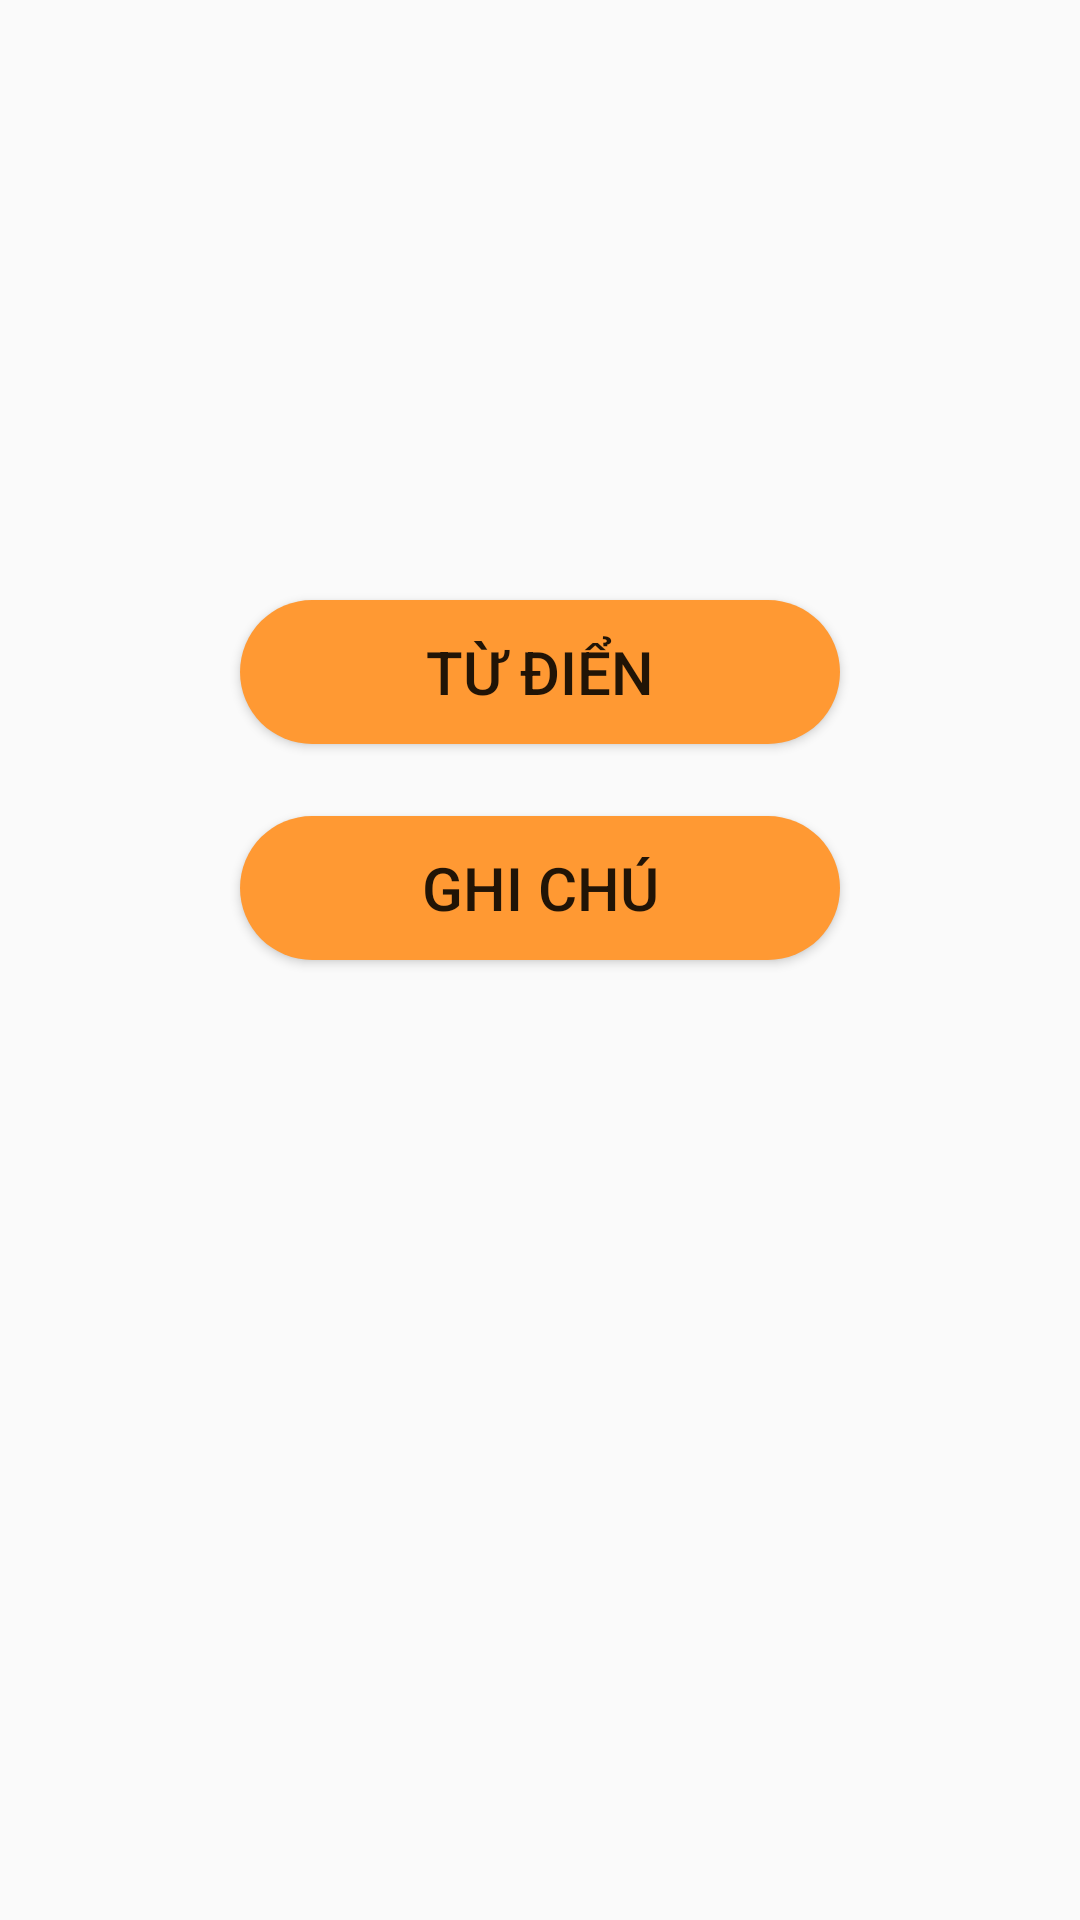

This screen was rendered from an Android layout file. Write that file and the resources it references.
<!-- AndroidManifest.xml: application theme Theme.DoAnMB -->
<!-- res/layout/activity_optionvocab.xml -->
<?xml version="1.0" encoding="utf-8"?>
<androidx.constraintlayout.widget.ConstraintLayout xmlns:android="http://schemas.android.com/apk/res/android"
    xmlns:app="http://schemas.android.com/apk/res-auto"
    xmlns:tools="http://schemas.android.com/tools"
    android:layout_width="match_parent"
    android:background="@drawable/backgroundmain"
    android:layout_height="match_parent">

    <Button
        android:id="@+id/btntuDien"
        android:layout_width="200dp"
        android:layout_height="wrap_content"
        android:layout_marginTop="200dp"
        android:background="@drawable/bg_orange"
        android:text="Từ điển"
        android:textStyle="normal"
        android:textSize="20sp"
        app:layout_constraintEnd_toEndOf="parent"
        app:layout_constraintStart_toStartOf="parent"
        app:layout_constraintTop_toTopOf="parent" />

    <Button
        android:id="@+id/btnGhiChu"
        android:layout_width="200dp"
        android:layout_height="wrap_content"
        android:layout_marginTop="24dp"
        android:background="@drawable/bg_orange"
        android:text="Ghi chú"
        android:textSize="20sp"
        app:layout_constraintEnd_toEndOf="@+id/btntuDien"
        app:layout_constraintStart_toStartOf="@+id/btntuDien"
        app:layout_constraintTop_toBottomOf="@+id/btntuDien" />
</androidx.constraintlayout.widget.ConstraintLayout>
<!-- resources referenced by this layout -->
<resources>
  <!-- drawable bg_orange (drawable) -->
  <?xml version="1.0" encoding="utf-8"?>
  <shape xmlns:android="http://schemas.android.com/apk/res/android">
      <corners android:radius="30dp"/>
      <solid android:color="#FF9933"/>
  </shape>
  <style name="Theme.DoAnMB" parent="Theme.AppCompat.Light.DarkActionBar">
          
          <item name="colorPrimary">@color/purple_500</item>
          <item name="colorPrimaryDark">@color/purple_700</item>
          <item name="colorAccent">@color/teal_200</item>
          
      </style>
  <color name="purple_500">#FF6200EE</color>
  <color name="purple_700">#FF3700B3</color>
  <color name="teal_200">#FF03DAC5</color>
</resources>
